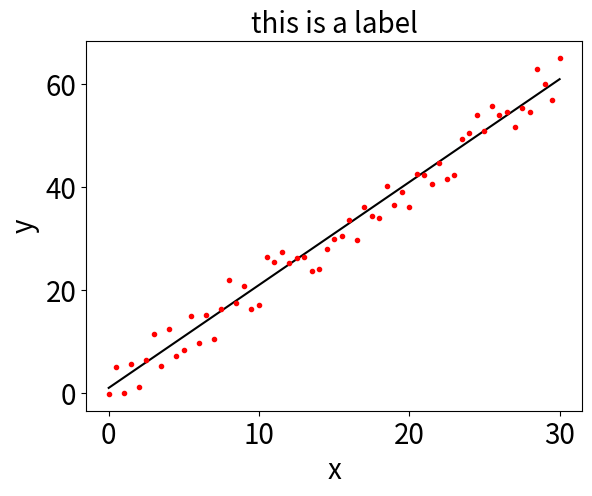

Generate this figure with matplotlib:
import numpy
import random
import matplotlib.pyplot as plt

# 直线
line_x = numpy.arange(0, 30.5, step=0.5)
m_list = []
# print(line_x)
for i in range(len(line_x)):
    m_y = line_x[i] * 2 + 1
    m_list.append(m_y)
line_y = numpy.array(m_list)
# print(line_y)

# 生成数据
list_nose = []
for j in range(len(line_y)):
    random_vector = random.uniform(a=-1, b=1)
    # print(random_vector)
    noise_m = line_y[j] + random_vector * 5
    list_nose.append(noise_m)
nose = numpy.array(list_nose)

# 画图
'''画线'''
plt.plot(line_x, line_y, c='#000000')
plt.title("this is a label", fontsize=20)
plt.xlabel('x', fontsize=20)
plt.ylabel('y', fontsize=20)
plt.tick_params(axis='x', labelsize=20)
plt.tick_params(axis='y', labelsize=20)

'''画点'''
plt.plot(line_x, nose, linestyle='', marker='.', c='#FF0000')

plt.show()

print('\n运行结束')
